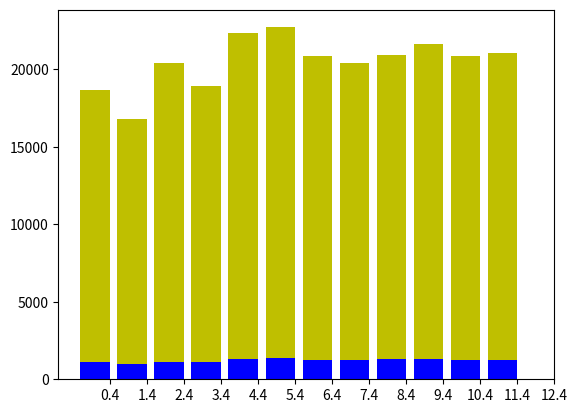

Here is the Python script that generated this plot: (Note: this script raises an exception after producing the figure.)
import matplotlib.pyplot as plt
import numpy

multi17=[1135, 965, 1096, 1098, 1308, 1342, 1274, 1242, 1296, 1277, 1218, 1269]
collision17=[17551, 15835, 19336, 17829, 21012, 21369, 19593, 19134, 19604, 20358, 19661, 19751]
name_list = ['Jan','Feb','Mar','Apr','May','Jun','Jul','Aug','Sep','Oct','Nov','Dec']

bar1=plt.bar(range(len(name_list)), multi17, label='multi-car',fc = 'b')
bar2=plt.bar(range(len(name_list)), collision17, bottom=multi17, label='total collision',fc = 'y')
plt.xticks(numpy.arange(0.4, 12.5, 1), name_list)
plt.legend()
i=0
for rect in bar2:
    height = rect.get_height()
    plt.text(rect.get_x() + rect.get_width()/2.0, height, '{:.1%}'.format(float(multi17[i])/collision17[i]), ha='center', va='bottom')
    i+=1
plt.show()
